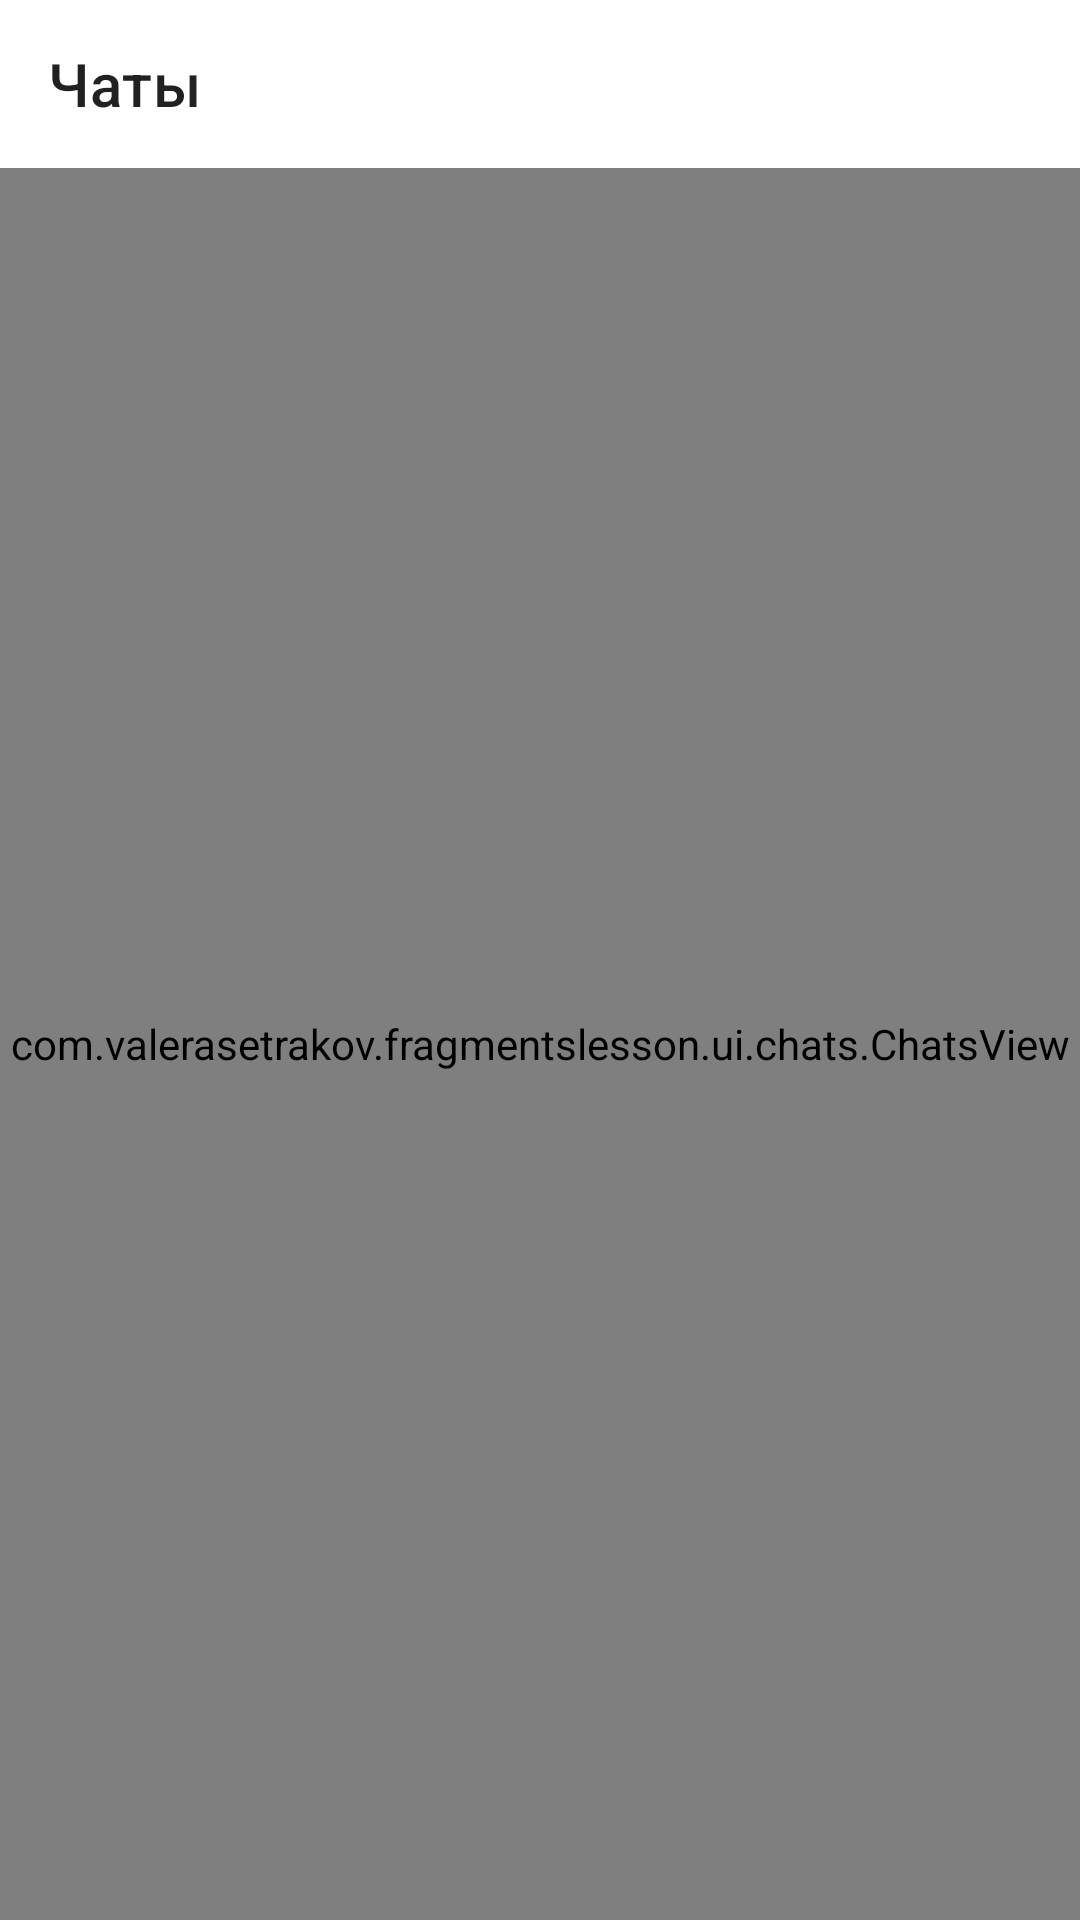

Android layout source for this screen:
<!-- AndroidManifest.xml: application theme Theme.FragmentsLesson -->
<!-- res/layout/fragment_chats.xml -->
<?xml version="1.0" encoding="utf-8"?>
<LinearLayout xmlns:android="http://schemas.android.com/apk/res/android"
    android:layout_width="match_parent"
    android:layout_height="match_parent"
    xmlns:app="http://schemas.android.com/apk/res-auto"
    android:orientation="vertical">

    <androidx.appcompat.widget.Toolbar
        android:id="@+id/toolbar"
        android:layout_width="match_parent"
        android:layout_height="wrap_content"
        app:title="Чаты"/>

    <com.example.fragmentslesson.ui.chats.ChatsView
        android:id="@+id/chats"
        android:layout_width="match_parent"
        android:layout_height="match_parent"/>
</LinearLayout>
<!-- resources referenced by this layout -->
<resources>
  <style name="Theme.FragmentsLesson" parent="Theme.MaterialComponents.DayNight.NoActionBar">
          
          <item name="colorPrimary">@color/purple_500</item>
          <item name="colorPrimaryVariant">@color/purple_700</item>
          <item name="colorOnPrimary">@color/white</item>
          
          <item name="colorSecondary">@color/teal_200</item>
          <item name="colorSecondaryVariant">@color/teal_700</item>
          <item name="colorOnSecondary">@color/black</item>
          
          <item name="android:statusBarColor" tools:targetApi="l">?attr/colorPrimaryVariant</item>
          
      </style>
  <!-- not gathered from this repository: default colours our renderer supplied (Android Studio template values) -->
  <color name="purple_500">#FF6200EE</color>
  <color name="purple_700">#FF3700B3</color>
  <color name="teal_200">#FF03DAC5</color>
  <color name="teal_700">#FF018786</color>
  <color name="black">#FF000000</color>
  <color name="white">#FFFFFFFF</color>
</resources>
